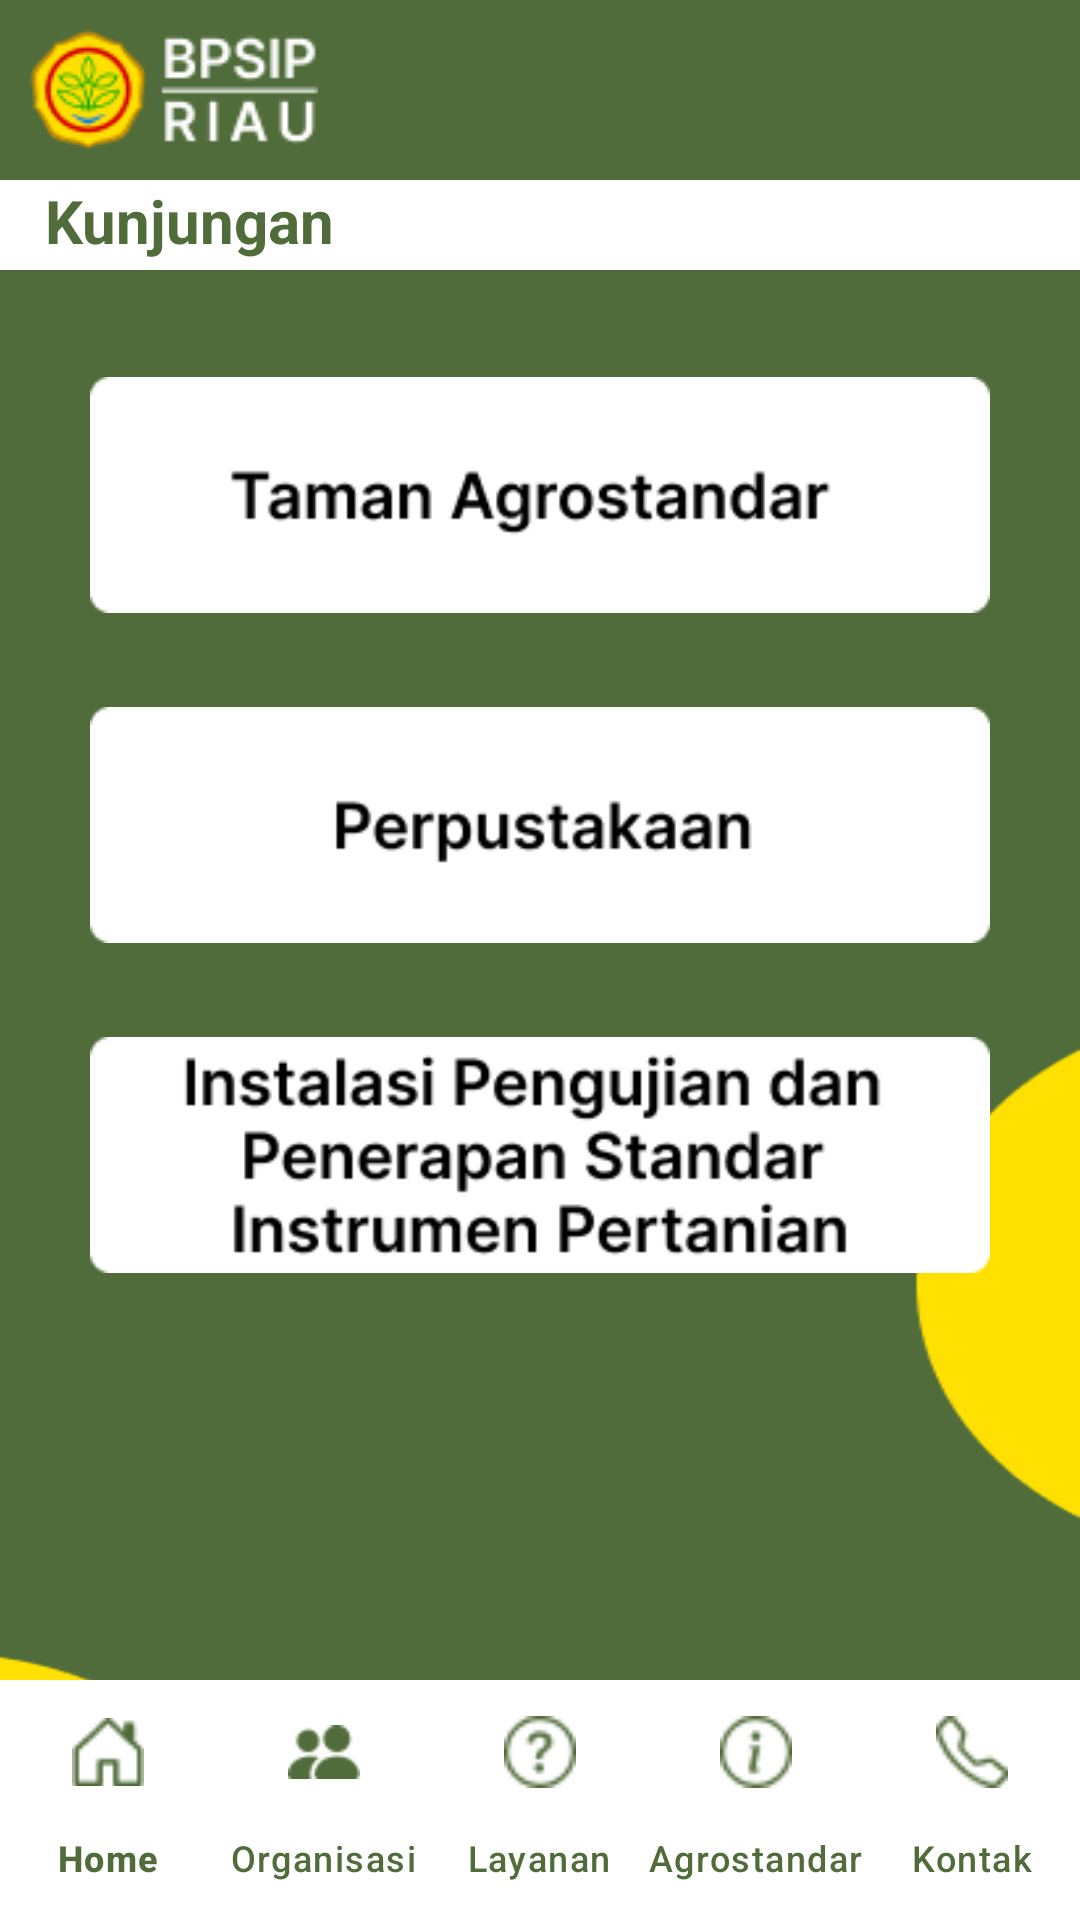

Produce the Android XML layout that renders to this screen, including the resource entries it uses.
<!-- AndroidManifest.xml: application theme Theme.Material3.Light.NoActionBar -->
<!-- res/layout/activity_kunjungan.xml -->
<?xml version="1.0" encoding="utf-8"?>
<androidx.constraintlayout.widget.ConstraintLayout xmlns:android="http://schemas.android.com/apk/res/android"
    xmlns:app="http://schemas.android.com/apk/res-auto"
    xmlns:tools="http://schemas.android.com/tools"
    android:layout_width="match_parent"
    android:layout_height="match_parent"
    android:background="@drawable/bg2"
    tools:context=".Menu.Layanan.Kunjungan">

    <RelativeLayout
        android:id="@+id/rl1"
        android:layout_width="match_parent"
        android:layout_height="wrap_content"
        android:background="@color/main"
        app:layout_constraintEnd_toEndOf="parent"
        app:layout_constraintStart_toStartOf="parent"
        app:layout_constraintTop_toTopOf="parent">

        <ImageView
            android:id="@+id/img1"
            android:layout_marginStart="10dp"
            android:layout_width="wrap_content"
            android:layout_height="60dp"
            android:src="@drawable/logo2"
            android:contentDescription="@string/app_name" />

    </RelativeLayout>

    <TextView
        android:id="@+id/kunjungan"
        android:layout_width="match_parent"
        android:layout_height="30dp"
        android:background="@color/white"
        android:paddingStart="15dp"
        android:paddingEnd="15dp"
        android:text="Kunjungan"
        android:textColor="@color/main"
        android:textSize="20sp"
        android:textStyle="bold"
        app:layout_constraintEnd_toEndOf="parent"
        app:layout_constraintStart_toStartOf="parent"
        app:layout_constraintTop_toBottomOf="@+id/rl1"/>

    <androidx.core.widget.NestedScrollView
        android:layout_width="match_parent"
        android:layout_height="0dp"
        android:padding="20dp"
        app:layout_constraintBottom_toTopOf="@+id/navbar_kunjungan"
        app:layout_constraintEnd_toEndOf="parent"
        app:layout_constraintStart_toStartOf="parent"
        app:layout_constraintTop_toBottomOf="@+id/kunjungan">

        <RelativeLayout
            android:layout_width="match_parent"
            android:layout_height="match_parent">

            <ImageView
                android:id="@+id/tv1"
                android:layout_width="match_parent"
                android:layout_height="wrap_content"
                android:layout_marginStart="10dp"
                android:layout_marginTop="10dp"
                android:layout_marginEnd="10dp"
                android:layout_marginBottom="10dp"
                android:src="@drawable/tv_1" />

            <ImageView
                android:id="@+id/tv2"
                android:layout_width="match_parent"
                android:layout_height="wrap_content"
                android:layout_below="@+id/tv1"
                android:layout_marginStart="10dp"
                android:layout_marginTop="10dp"
                android:layout_marginEnd="10dp"
                android:layout_marginBottom="10dp"
                android:src="@drawable/tv_2" />

            <ImageView
                android:id="@+id/tv3"
                android:layout_width="match_parent"
                android:layout_height="wrap_content"
                android:layout_below="@+id/tv2"
                android:layout_marginStart="10dp"
                android:layout_marginTop="10dp"
                android:layout_marginEnd="10dp"
                android:layout_marginBottom="10dp"
                android:src="@drawable/tv_3" />

        </RelativeLayout>

    </androidx.core.widget.NestedScrollView>

    <com.google.android.material.bottomnavigation.BottomNavigationView
        android:id="@+id/navbar_kunjungan"
        android:layout_width="match_parent"
        android:layout_height="wrap_content"
        android:background="@color/white"
        app:itemIconTint="@color/main"
        app:itemTextColor="@color/main"
        app:itemActiveIndicatorStyle="@color/white"
        app:labelVisibilityMode="labeled"
        app:layout_constraintBottom_toBottomOf="parent"
        app:layout_constraintEnd_toEndOf="parent"
        app:layout_constraintStart_toStartOf="parent"
        app:menu="@menu/navbar_menu"/>

</androidx.constraintlayout.widget.ConstraintLayout>
<!-- resources referenced by this layout -->
<resources>
  <color name="main">#516C3B</color>
  <color name="white">#FFFFFFFF</color>
  <!-- drawable bg2: png bitmap (drawable, 5420 bytes) -->
  <!-- drawable logo2: png bitmap (drawable, 3957 bytes) -->
  <!-- drawable tv_1: png bitmap (drawable, 2730 bytes) -->
  <!-- drawable tv_2: png bitmap (drawable, 2338 bytes) -->
  <!-- drawable tv_3: png bitmap (drawable, 6362 bytes) -->
  <string name="app_name">BPSIP</string>
</resources>
